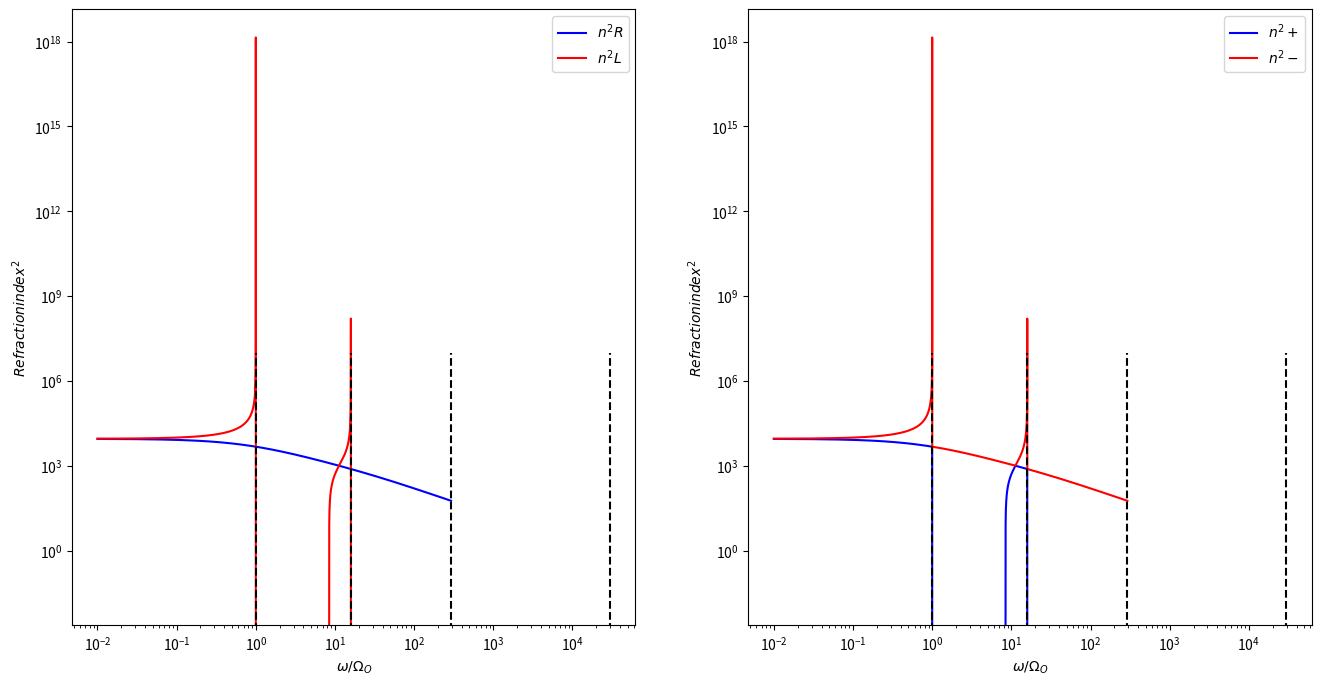

Write Python code to recreate this figure.
import numpy as np
import matplotlib.pyplot as plt

ne = 225e6
nh = 0.5*ne
nhe = 0*ne
no = 0.5*ne
q = 1.6e-19
eps = 8.9e-12
myu = 1.3e-6

me = 9.1e-31
mh = 1.7e-27
mhe = 6.7e-27
mo = 2.7e-26
rho = mo*no + mh*nh + mhe*nhe
c = 2.99792458e+8

pi_e = (ne*q**2/(eps*me))**0.5
pi_h = (nh*q**2/(eps*mh))**0.5
pi_he = (nhe*q**2/(eps*mhe))**0.5
pi_o = (no*q**2/(eps*mo))**0.5

omega_o = 2*np.pi*6
B0 = omega_o*mo/q
omega_e = -q*B0/me
omega_h = q*B0/mh
omega_he = q*B0/mhe

print(B0, omega_h)


def calc_dispersion_relation(w, theta):
    """
    theta: wave normal angle, 0 - 90 [deg]
    """

    Theta = np.deg2rad(theta)

    Xe = (pi_e/w)**2
    Xh = (pi_h/w)**2
    Xhe = (pi_he/w)**2
    Xo = (pi_o/w)**2
    Ye = omega_e/w
    Yh = omega_h/w
    Yhe = omega_he/w
    Yo = omega_o/w

    R = 1 - Xe/(1 + Ye) - Xh/(1 + Yh) - Xhe/(1 + Yhe) - Xo/(1 + Yo)
    L = 1 - Xe/(1 - Ye) - Xh/(1 - Yh) - Xhe/(1 - Yhe) - Xo/(1 - Yo)

    S = (R + L)*0.5
    D = (R - L)*0.5
    P = 1 - Xe - Xh - Xhe - Xo

    A = S*(np.sin(Theta))**2 + P*(np.cos(Theta))**2
    B = R*L*(np.sin(Theta))**2 + P*S*(1+(np.cos(Theta))**2)
    C = P*R*L
    F = np.sqrt(B**2 - 4*A*C)

    n_plus = (B + F)/(2*A)
    n_minus = (B - F)/(2*A)

    return n_plus, n_minus, S, D, P, L, R


def k_energy(w, E, theta, alpha):
    theta = np.deg2rad(theta)
    alpha = np.deg2rad(alpha)
    k_energy = (w - omega_o)/((2*E/mo)*np.cos(theta)*np.cos(alpha))
    return k_energy


va = 1e7
wuh = (omega_e**2 + pi_e**2)**0.5
wlh = ((omega_h**2 + pi_h**2)/(1 + (pi_e/omega_e)**2))**0.5

# dispersion calc
omega_s = np.abs(omega_o)
angler_freq = omega_s*np.arange(1e-2, wlh/omega_o, 1e-4)

n_plus, n_minus, S, D, P, L, R = calc_dispersion_relation(angler_freq, 0)

print(B0)
pi_2 = 2*np.pi
char_freq = np.array([omega_h, omega_o, -omega_e, wlh]) / omega_s

fig = plt.figure(figsize=[16, 8])
ax1 = fig.add_subplot(121)
ax1.plot(angler_freq/omega_s, R, label=r'$n^2 R$', color='blue')
ax1.plot(angler_freq/omega_s, L, label=r'$n^2 L$', color='red')
ax1.vlines(char_freq, 0, 1e7, linestyles='dashed', colors='k')
ax1.set_xscale('log')
ax1.set_yscale('log')
ax1.set_xlabel(r'$\omega / \Omega_O$')
ax1.set_ylabel(r'$Refraction index ^2$')
plt.legend()

ax2 = fig.add_subplot(122)
ax2.plot(angler_freq/omega_s, n_plus, label=r'$n^2 +$', color='blue')
ax2.plot(angler_freq/omega_s, n_minus, label=r'$n^2 -$', color='red')
ax2.vlines(char_freq, 0, 1e7, linestyles='dashed', colors='k')
ax2.set_xscale('log')
ax2.set_yscale('log')
ax2.set_xlabel(r'$\omega / \Omega_O$')
ax2.set_ylabel(r'$Refraction index ^2$')

plt.legend()
plt.show()
